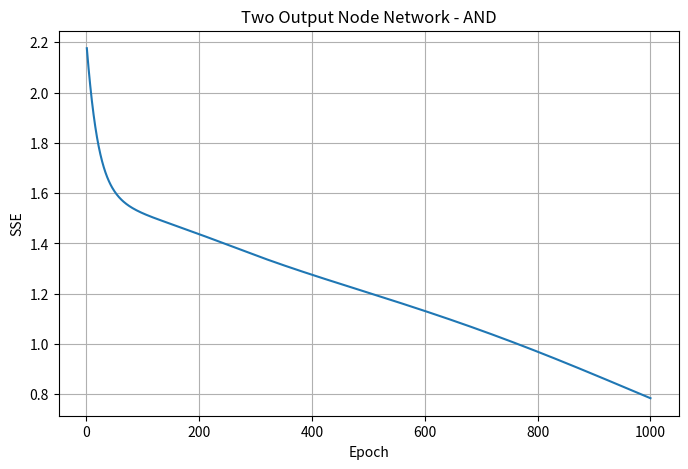

Write the Python code that produced this figure.
import numpy as np
import matplotlib.pyplot as plt


def sigmoid(x):
    x = np.clip(x, -500, 500)
    return 1 / (1 + np.exp(-x))


def train_network(X, targets,
                  learning_rate=0.05,
                  max_epochs=1000,
                  seed=42):

    rng = np.random.default_rng(seed)

    # 2 hidden neurons
    W1 = rng.uniform(-1, 1, (2, 3))

    # 2 output neurons
    W2 = rng.uniform(-1, 1, (2, 3))

    X_bias = np.c_[
        np.ones(len(X)),
        X
    ]

    errors = []

    for epoch in range(max_epochs):

        sse = 0

        for x, target in zip(
            X_bias,
            targets
        ):

            hidden = sigmoid(W1 @ x)

            hidden_bias = np.r_[
                1,
                hidden
            ]

            output = sigmoid(
                W2 @ hidden_bias
            )

            error = target - output

            sse += np.sum(
                error ** 2
            )

            output_delta = (
                error *
                output *
                (1 - output)
            )

            hidden_delta = (
                hidden *
                (1 - hidden) *
                (W2[:, 1:].T @ output_delta)
            )

            W2 += (
                learning_rate *
                output_delta[:, None] *
                hidden_bias[None, :]
            )

            W1 += (
                learning_rate *
                hidden_delta[:, None] *
                x[None, :]
            )

        errors.append(sse)

        if sse <= 0.002:
            break

    return W1, W2, epoch + 1, errors


def predict(X, W1, W2):

    outputs = []

    for sample in X:

        x = np.r_[
            1,
            sample
        ]

        hidden = sigmoid(
            W1 @ x
        )

        hidden = np.r_[
            1,
            hidden
        ]

        output = sigmoid(
            W2 @ hidden
        )

        outputs.append(output)

    return np.array(outputs)


def main():

    X = np.array([
        [0, 0],
        [0, 1],
        [1, 0],
        [1, 1]
    ], dtype=float)

    # AND target:
    # 0 -> [0, 1]
    # 1 -> [1, 0]

    targets = np.array([
        [0, 1],
        [0, 1],
        [0, 1],
        [1, 0]
    ], dtype=float)

    W1, W2, epochs, errors = train_network(
        X,
        targets
    )

    outputs = predict(
        X,
        W1,
        W2
    )

    print("=" * 65)
    print("A10 - TWO OUTPUT NODE NEURAL NETWORK")
    print("=" * 65)

    print("\nIterations:", epochs)
    print("Final SSE:", errors[-1])

    print("\nResults:")

    for x, target, output in zip(
        X,
        targets,
        outputs
    ):

        predicted_class = (
            1
            if output[0] > output[1]
            else 0
        )

        print(
            f"Input={x.astype(int)} "
            f"Target={target.astype(int)} "
            f"Output={np.round(output, 4)} "
            f"Predicted={predicted_class}"
        )

    plt.figure(figsize=(8, 5))

    plt.plot(
        range(1, len(errors) + 1),
        errors
    )

    plt.xlabel("Epoch")
    plt.ylabel("SSE")
    plt.title("Two Output Node Network - AND")
    plt.grid(True)

    plt.show()


if __name__ == "__main__":
    main()
